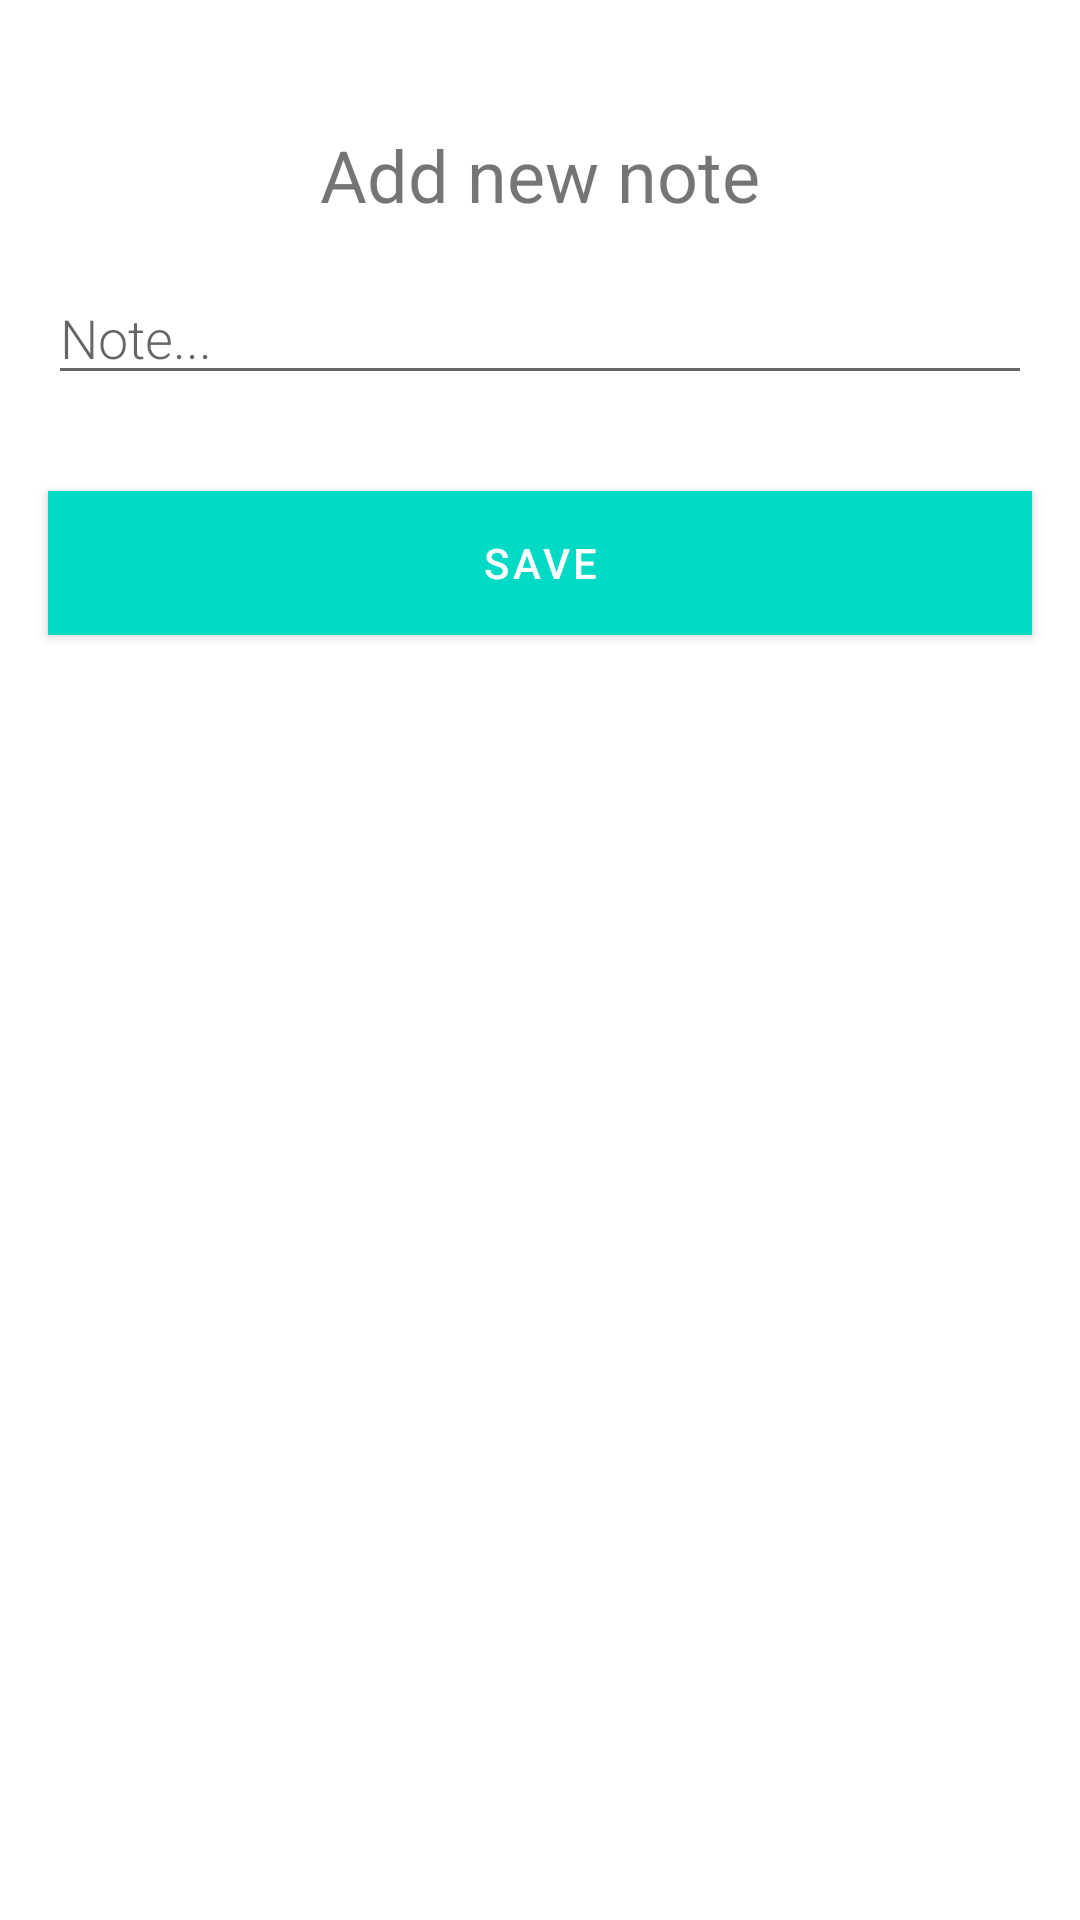

Android layout source for this screen:
<!-- AndroidManifest.xml: application theme AppTheme -->
<!-- res/layout/activity_new_word.xml -->
<?xml version="1.0" encoding="utf-8"?>
<LinearLayout xmlns:android="http://schemas.android.com/apk/res/android"
    android:orientation="vertical"
    android:gravity="top"
    android:layout_width="match_parent"
    android:layout_height="match_parent"
    android:paddingTop="@dimen/very_big_padding">

    <TextView
        android:layout_width="match_parent"
        android:layout_height="wrap_content"
        android:id="@+id/heading_new_word"
        android:text="@string/add_new_note"
        android:textSize="@dimen/empty_text_size"
        android:gravity="center" />

    <EditText
        android:id="@+id/edit_word"
        android:layout_width="match_parent"
        android:layout_height="wrap_content"
        android:minHeight="@dimen/min_height"
        android:fontFamily="sans-serif-light"
        android:hint="@string/hint_word"
        android:inputType="textAutoComplete"
        android:layout_margin="@dimen/big_padding"
        android:textSize="18sp"
        android:autofillHints="@string/add_word" />

    <Button
        android:id="@+id/button_save"
        android:layout_width="match_parent"
        android:layout_height="wrap_content"
        android:background="@color/colorPrimary"
        android:text="@string/button_save"
        android:layout_margin="@dimen/big_padding"
        android:textColor="@color/buttonLabel" />

</LinearLayout>






<!-- resources referenced by this layout -->
<resources>
  <color name="buttonLabel">#FFFFFF</color>
  <color name="colorPrimary">#6200EE</color>
  <dimen name="big_padding">16dp</dimen>
  <dimen name="empty_text_size">24sp</dimen>
  <dimen name="min_height">8dp</dimen>
  <dimen name="very_big_padding">42dp</dimen>
  <string name="add_new_note">Add new note</string>
  <string name="add_word">Add</string>
  <string name="button_save">Save</string>
  <string name="hint_word">Note...</string>
  <style name="AppTheme" parent="Theme.MaterialComponents.Light.DarkActionBar">
          
          <item name="colorPrimary">@color/colorAccent</item>
          <item name="colorPrimaryDark">@color/colorAccent</item>
          <item name="colorAccent">@color/colorAccent</item>
      </style>
  <color name="colorAccent">#03DAC5</color>
</resources>
